Labelled photos from "Apple_Leaf_6_classes", an image-classification folder in 3123213213123/Apple-Leaf-Disease-Dataset. The possible labels are: health, mosaic disease.

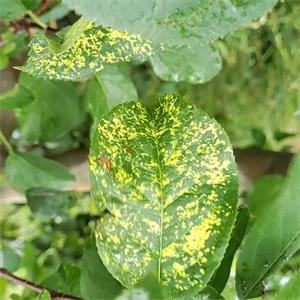
Label: mosaic disease

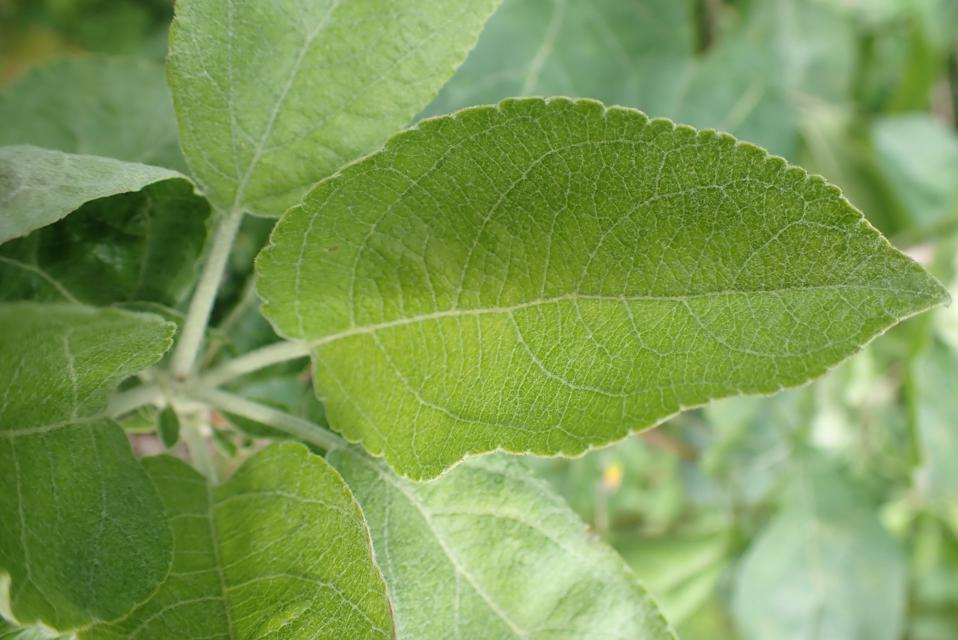
Label: health

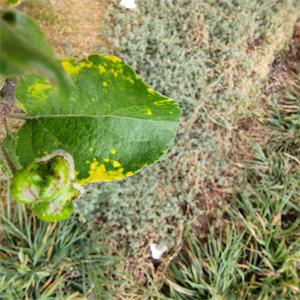
Label: mosaic disease

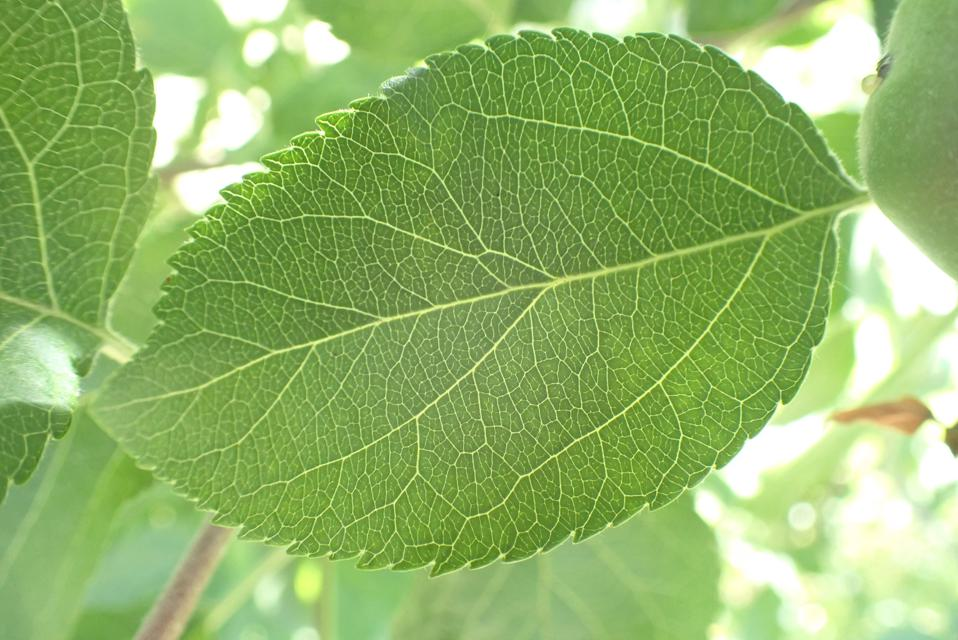
Label: health
